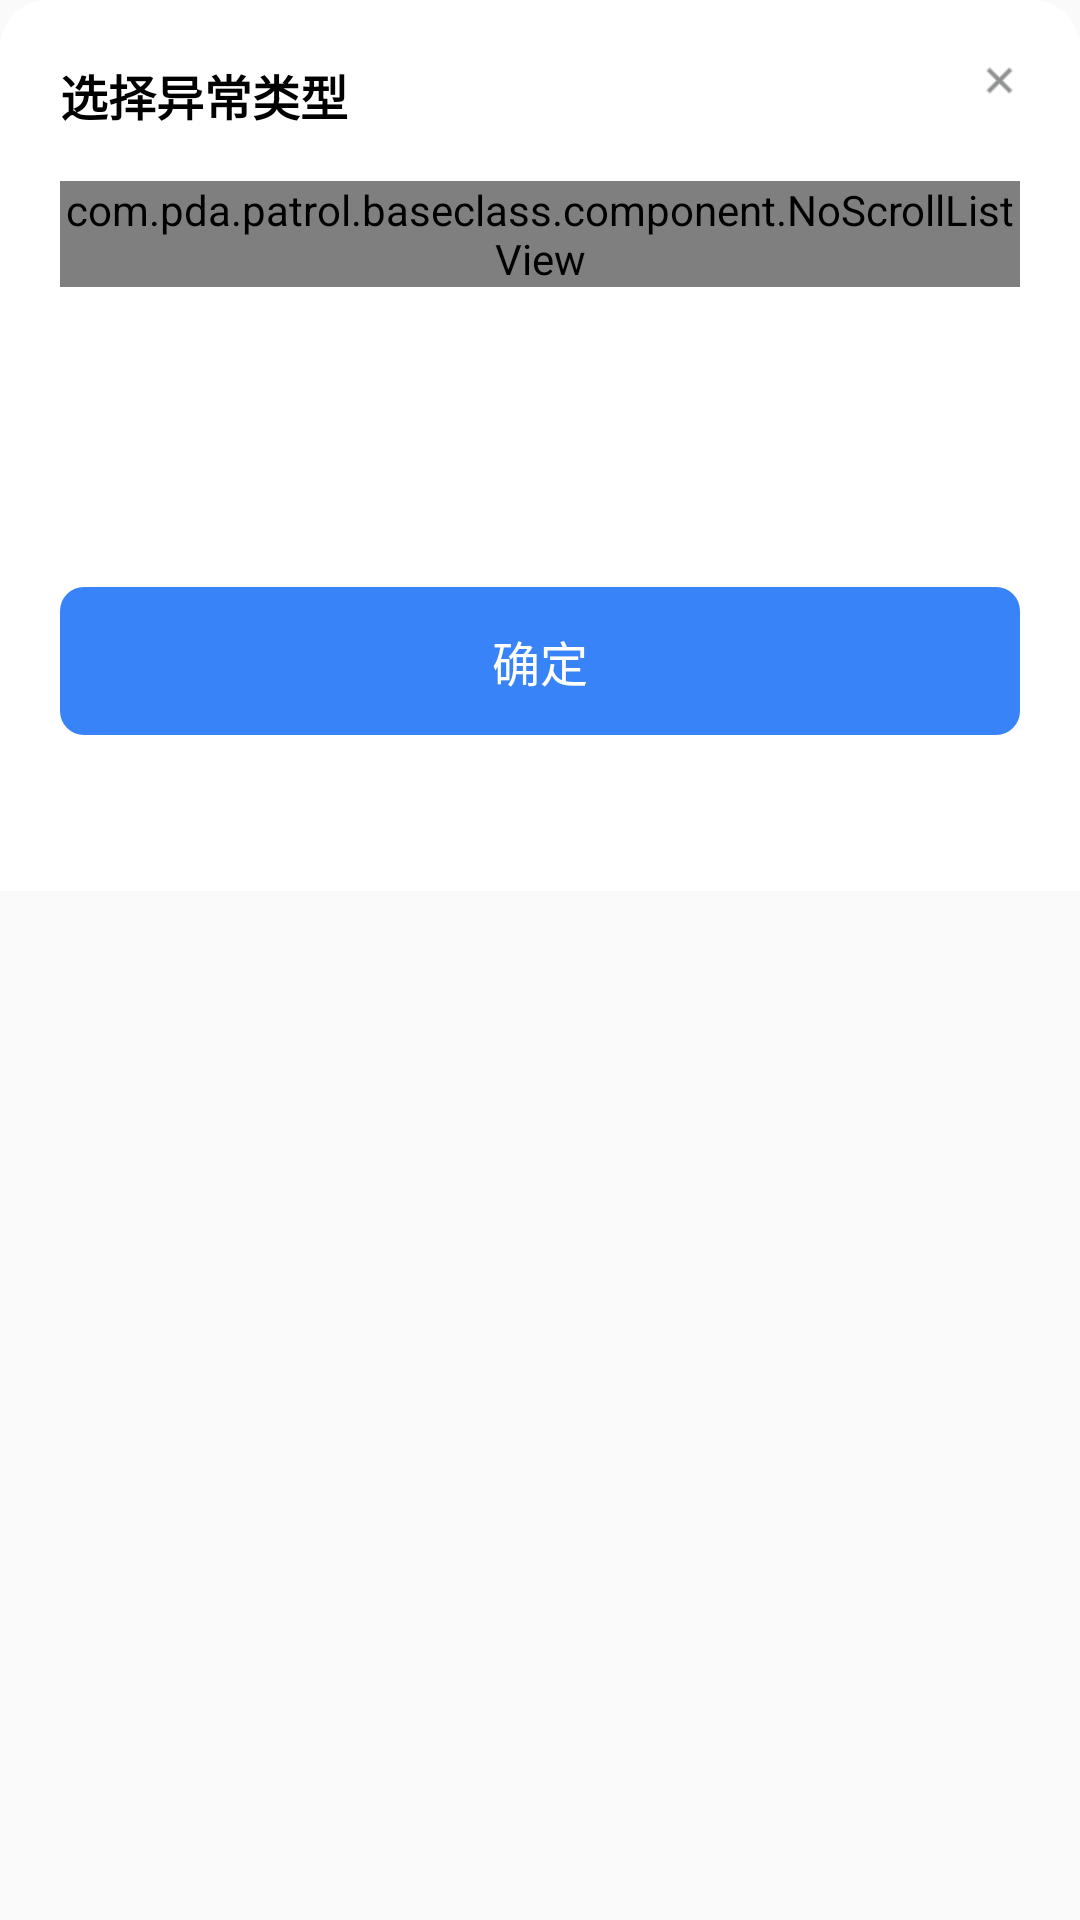

Reconstruct the res/layout file that produces this screen, plus the resources it refers to.
<!-- AndroidManifest.xml: application theme Theme.PdaPatrol -->
<!-- res/layout/dialog_select_abnormal_type.xml -->
<?xml version="1.0" encoding="utf-8"?>
<LinearLayout xmlns:android="http://schemas.android.com/apk/res/android"
    android:layout_width="match_parent"
    android:layout_height="match_parent"
    android:background="@color/transparent"
    android:orientation="vertical">

    <LinearLayout
        android:id="@+id/dialog_common_view_layout"
        android:layout_width="match_parent"
        android:layout_height="wrap_content"
        android:gravity="center_horizontal"
        android:padding="20dp"
        android:background="@drawable/white_bg_shape2"
        android:orientation="vertical" >
        <RelativeLayout
            android:layout_width="match_parent"
            android:layout_height="wrap_content">
            <ImageView
                android:id="@+id/dialog_common_view_close_btn"
                android:layout_width="wrap_content"
                android:layout_height="wrap_content"
                android:layout_alignParentRight="true"
                android:src="@drawable/ic_close"/>

            <TextView
                android:id="@+id/dialog_common_view_title_text"
                android:layout_width="wrap_content"
                android:layout_height="wrap_content"
                android:layout_alignParentLeft="true"
                android:textColor="@color/black"
                android:text="选择异常类型"
                android:textSize="16sp"
                android:textStyle="bold"/>
        </RelativeLayout>

        <com.pda.patrol.baseclass.component.NoScrollListView
            android:id="@+id/dialog_abnormal_type_lv"
            android:layout_width="match_parent"
            android:layout_height="wrap_content"
            android:layout_marginTop="17dp"
            android:listSelector="@color/transparent"
            android:divider="@color/transparent"
            android:dividerHeight="25dp"/>

        <TextView
            android:id="@+id/dialog_ok_tv"
            android:layout_width="match_parent"
            android:layout_height="wrap_content"
            android:layout_marginTop="100dp"
            android:layout_marginBottom="32dp"
            android:gravity="center"
            android:paddingVertical="13dp"
            android:background="@drawable/btn_blue_bg_shape"
            android:textSize="16dp"
            android:textColor="@color/white"
            android:text="确定"/>
    </LinearLayout>
</LinearLayout>
<!-- resources referenced by this layout -->
<resources>
  <color name="black">#FF000000</color>
  <color name="transparent">#00000000</color>
  <color name="white">#FFFFFFFF</color>
  <!-- drawable btn_blue_bg_shape (drawable) -->
  <?xml version="1.0" encoding="utf-8"?>
  <shape xmlns:android="http://schemas.android.com/apk/res/android"
      android:shape="rectangle">
  
      <corners android:radius="8dp" />
  
      <solid android:color="@color/common_blue_color" />
  
  
  </shape>
  <!-- drawable ic_close: png bitmap (drawable-xhdpi, 389 bytes) -->
  <!-- drawable white_bg_shape2 (drawable) -->
  <?xml version="1.0" encoding="utf-8"?>
  <shape xmlns:android="http://schemas.android.com/apk/res/android">
  
      <corners android:topLeftRadius="16dp" android:topRightRadius="16dp"
          android:bottomLeftRadius="0dp" android:bottomRightRadius="0dp"/>
  
      <solid android:color="#FFFFFF" />
  
  
  </shape>
  <style name="Theme.PdaPatrol" parent="Theme.AppCompat.Light.NoActionBar">
  
      </style>
  <color name="common_blue_color">#3783F7</color>
</resources>
